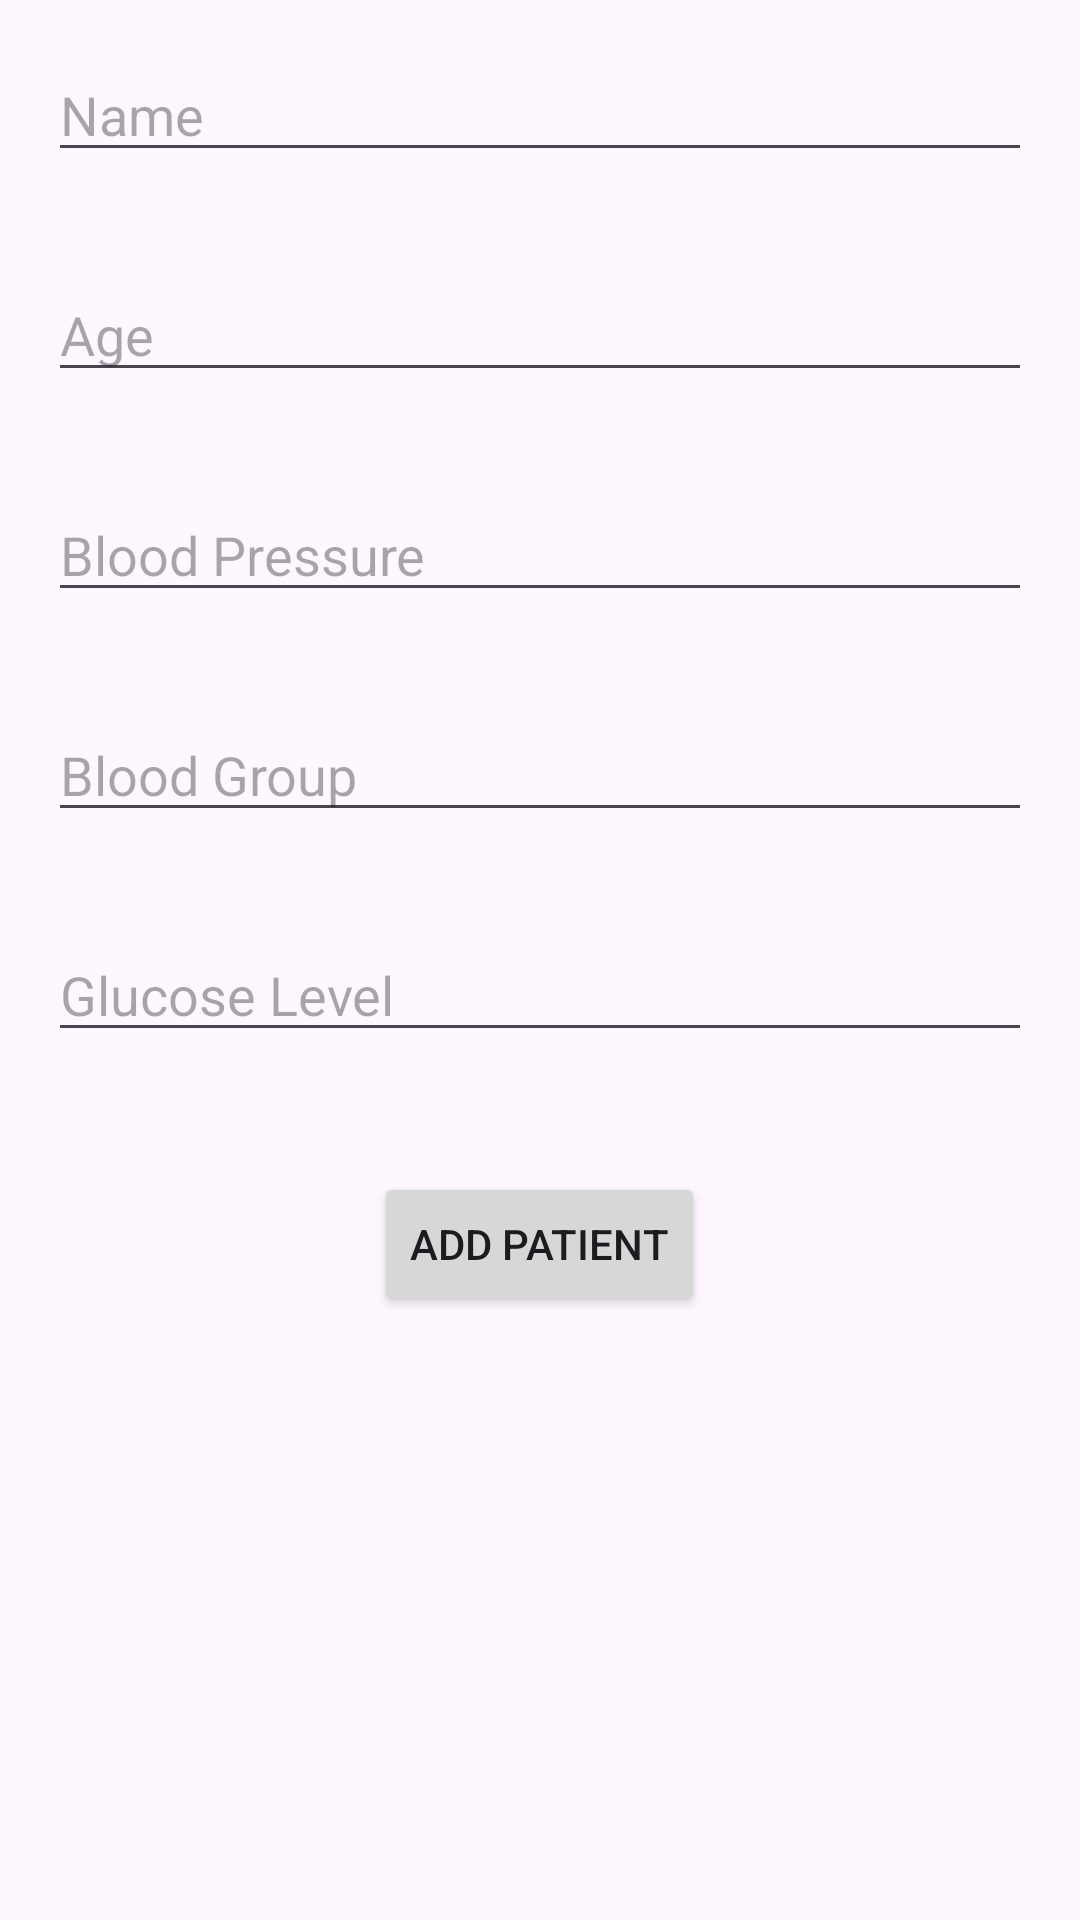

This screen was rendered from an Android layout file. Write that file and the resources it references.
<!-- AndroidManifest.xml: application theme Theme.Healthmonitoringapp -->
<!-- res/layout/activity_main.xml -->
<?xml version="1.0" encoding="utf-8"?>
<RelativeLayout xmlns:android="http://schemas.android.com/apk/res/android"
    xmlns:tools="http://schemas.android.com/tools"
    android:layout_width="match_parent"
    android:layout_height="match_parent"
    tools:context=".MainActivity">

    <EditText
        android:id="@+id/nameEditText"
        android:layout_width="match_parent"
        android:layout_height="wrap_content"
        android:hint="Name"
        android:layout_margin="16dp" />

    <EditText
        android:id="@+id/ageEditText"
        android:layout_width="match_parent"
        android:layout_height="wrap_content"
        android:hint="Age"
        android:layout_below="@+id/nameEditText"
        android:layout_margin="16dp" />

    <EditText
        android:id="@+id/bloodPressureEditText"
        android:layout_width="match_parent"
        android:layout_height="wrap_content"
        android:hint="Blood Pressure"
        android:layout_below="@+id/ageEditText"
        android:layout_margin="16dp" />

    <EditText
        android:id="@+id/bloodGroupEditText"
        android:layout_width="match_parent"
        android:layout_height="wrap_content"
        android:hint="Blood Group"
        android:layout_below="@+id/bloodPressureEditText"
        android:layout_margin="16dp" />

    <EditText
        android:id="@+id/glucoseLevelEditText"
        android:layout_width="match_parent"
        android:layout_height="wrap_content"
        android:hint="Glucose Level"
        android:layout_below="@+id/bloodGroupEditText"
        android:layout_margin="16dp" />

    <Button
        android:id="@+id/addButton"
        android:layout_width="wrap_content"
        android:layout_height="wrap_content"
        android:text="Add Patient"
        android:layout_below="@+id/glucoseLevelEditText"
        android:layout_centerHorizontal="true"
        android:layout_marginTop="24dp" />

    <ListView
        android:id="@+id/patientListView"
        android:layout_width="match_parent"
        android:layout_height="match_parent"
        android:layout_below="@+id/addButton"
        android:layout_marginTop="24dp" />

</RelativeLayout>
<!-- resources referenced by this layout -->
<resources>
  <style name="Theme.Healthmonitoringapp" parent="Base.Theme.Healthmonitoringapp" />
  <style name="Base.Theme.Healthmonitoringapp" parent="Theme.Material3.DayNight.NoActionBar">
          
          
      </style>
</resources>
